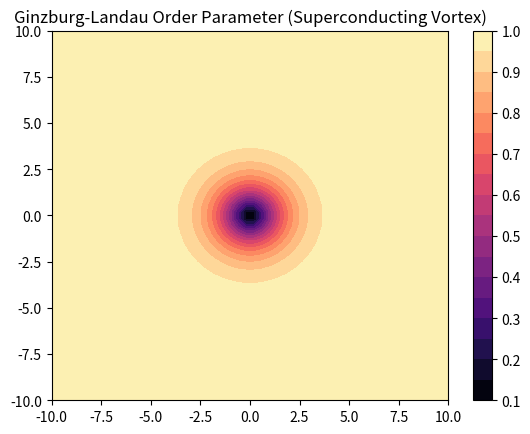

Here is the Python script that generated this plot:
%matplotlib inline
import numpy as np
import matplotlib.pyplot as plt

def ginzburg_landau():
    N = 50
    x = np.linspace(-10, 10, N)
    X, Y = np.meshgrid(x, x)
    
    psi = np.tanh(np.sqrt(X**2 + Y**2) / 2.0)
    
    plt.contourf(X, Y, psi, levels=20, cmap='magma')
    plt.title('Ginzburg-Landau Order Parameter (Superconducting Vortex)')
    plt.colorbar()
    plt.show()

if __name__ == '__main__':
    ginzburg_landau()
